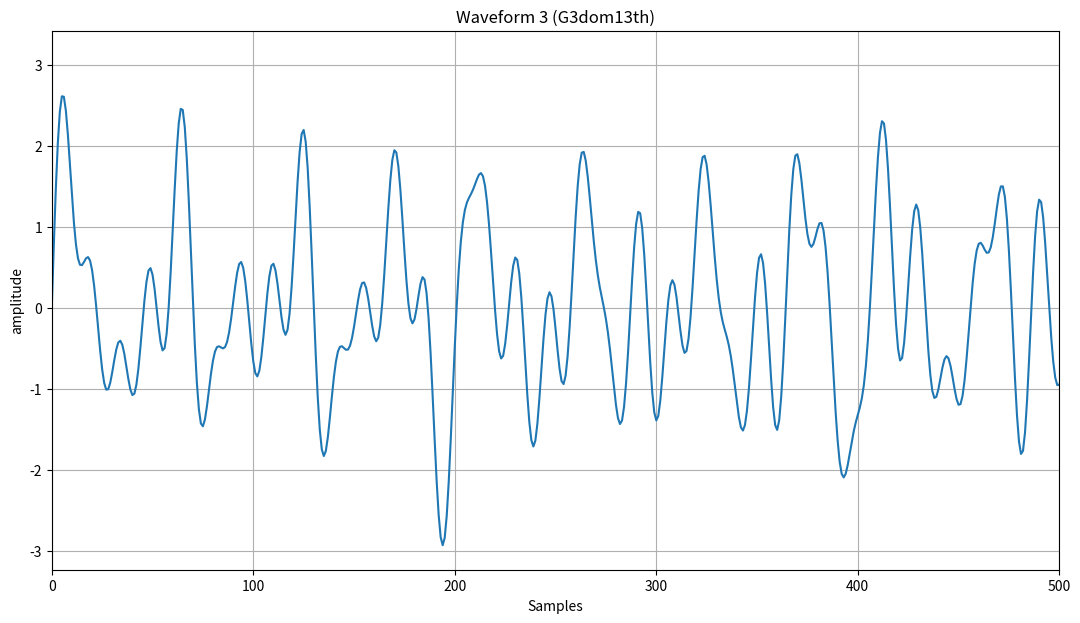
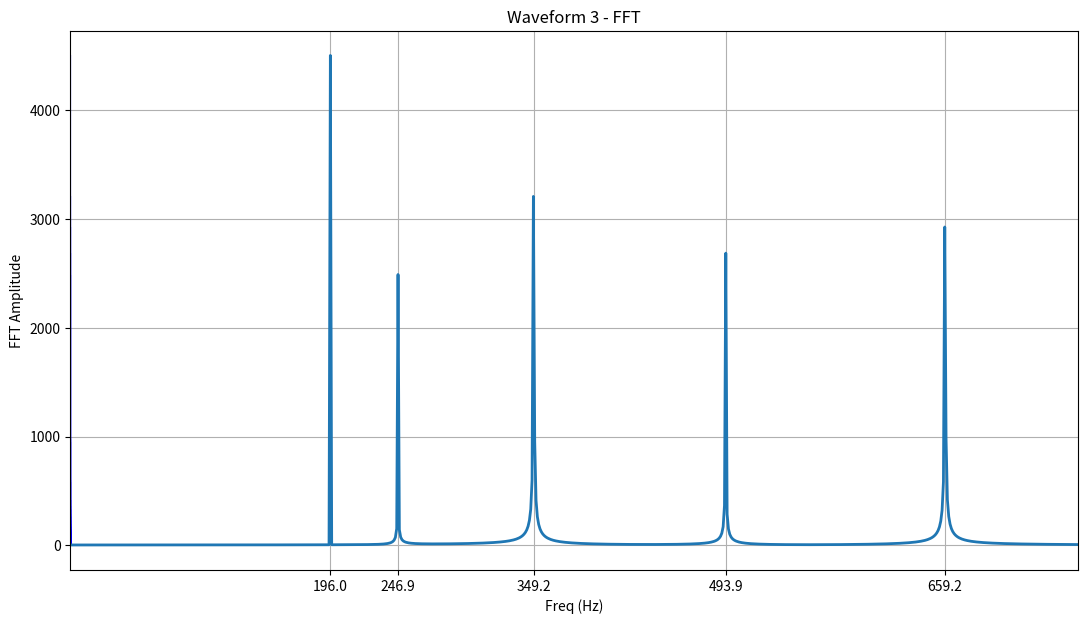

Python code for these plots, in order:
from scipy import signal
import matplotlib.pyplot as plt
import matplotlib.ticker as plticker
import numpy as np

#Creates the signal
samplingFrequency = 10000 #10kHz
samplingRate = 1/samplingFrequency 

#Creates discrete time for when to calculate function
t = np.arange (0.0, 1.0, samplingRate)

#It's a G3 dom13th chord
frequency = [196.00, 246.94 , 349.23 , 493.88 , 659.25]
coeff = [0.9, 0.5, 0.7, 0.55, 0.65]
result = 0
for x in range (5):
    result = result + coeff[x]*np.sin(2*np.pi *frequency[x]*t) 
signal = (result)


plt.figure (figsize = (13, 7))

#time is in milliseconds
plt.xlim (0, 500)

plt.title ("Waveform 3 (G3dom13th)")
plt.xlabel ("Samples")
plt.ylabel ("amplitude")
plt.plot (signal)
plt.grid()

#fft of signal
resultDft = np.fft.fft(result)
lenghtOfDft= len(resultDft)
n = np.arange(lenghtOfDft)
T = lenghtOfDft/samplingRate
freq = n / T


plt.figure (figsize = (13,7))
plt.title ('Waveform 3 - FFT')


plt.grid()
plt.stem(freq / 10, np.abs(resultDft), 'b', \
         markerfmt=" ", basefmt="-b")
plt.plot (np.abs(resultDft), linewidth = 2)
plt.xlabel('Freq (Hz)')
plt.ylabel('FFT Amplitude') 
plt.xlim(0, frequency [4] + 100)
plt.xticks (frequency)
plt.show()